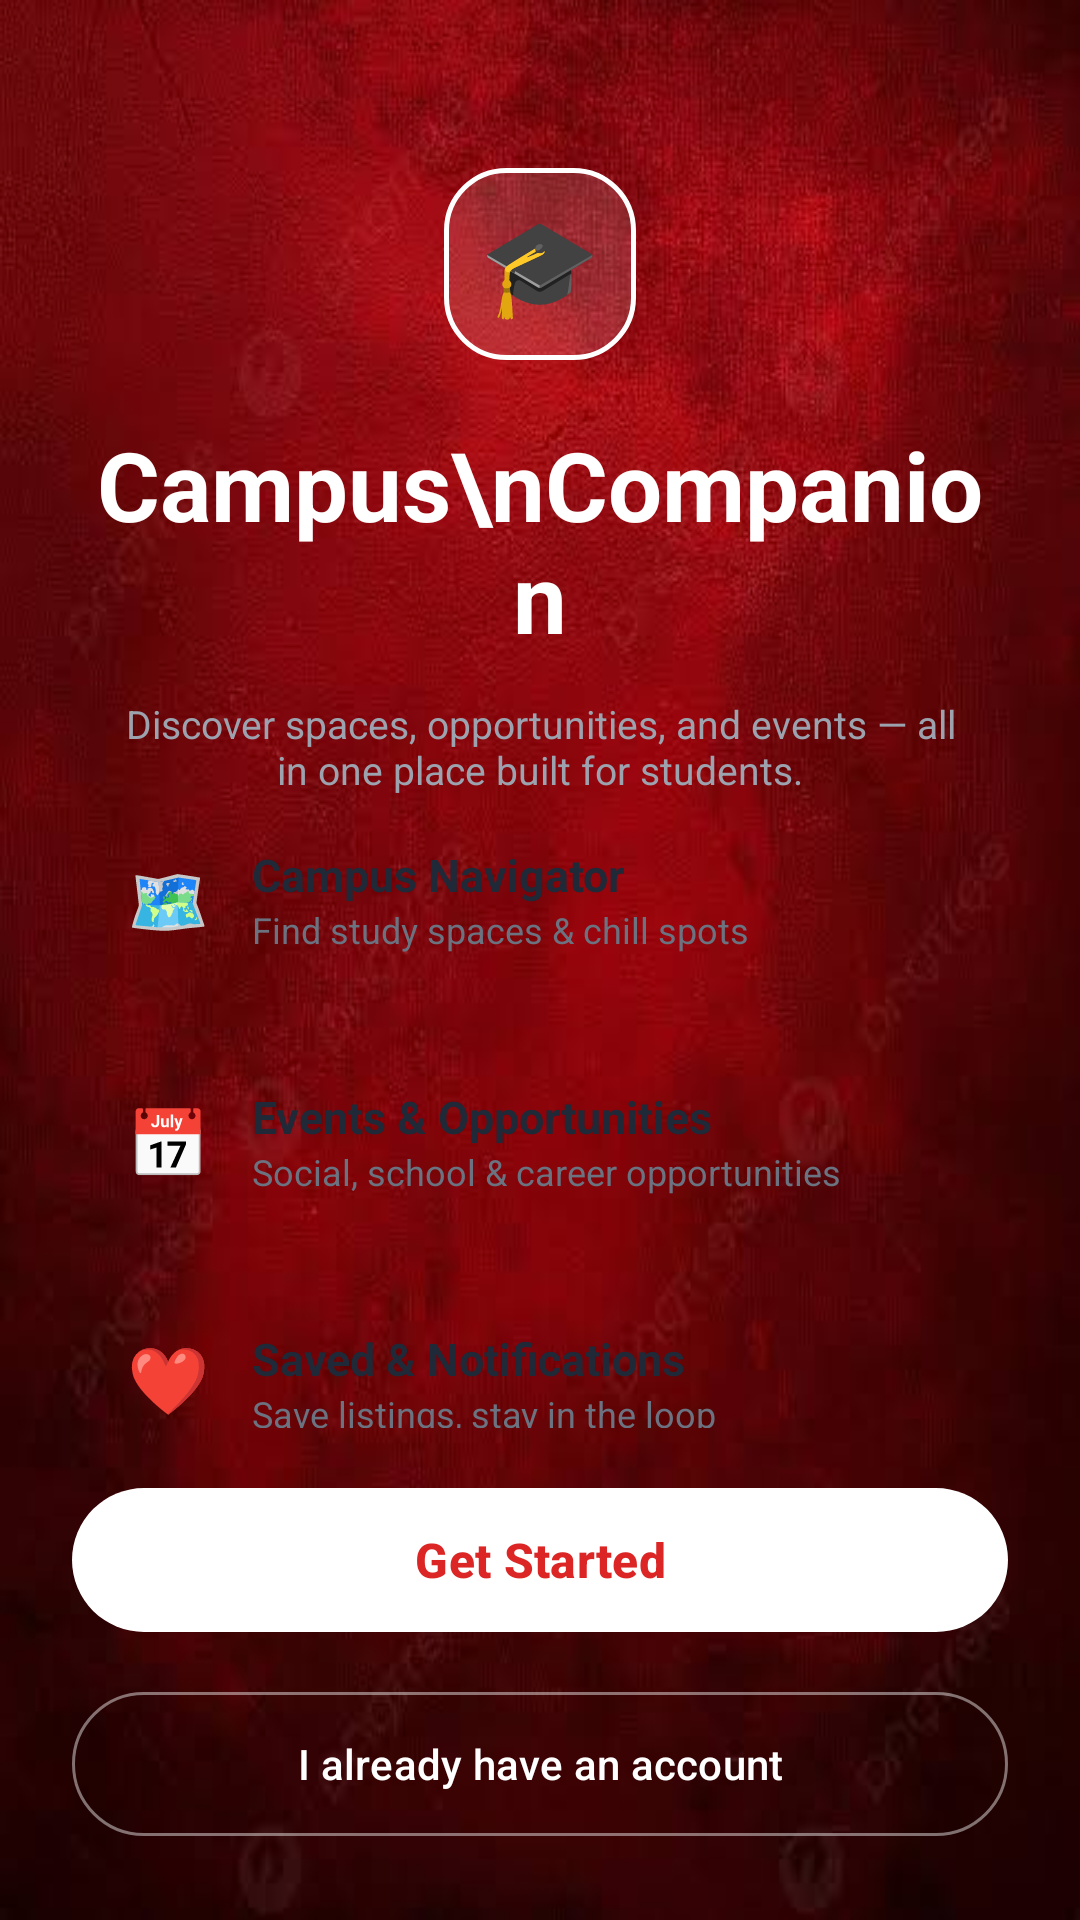

Here is an Android app screen rendered from its layout file. Give the layout XML and the strings, colors and styles it references.
<!-- AndroidManifest.xml: application theme Theme.Campus_Companion_PROG -->
<!-- res/layout/activity_launch.xml -->
<?xml version="1.0" encoding="utf-8"?>
<RelativeLayout xmlns:android="http://schemas.android.com/apk/res/android"
    xmlns:app="http://schemas.android.com/apk/res-auto"
    android:layout_width="match_parent"
    android:layout_height="match_parent"
    android:background="@drawable/bg_geometric_lines"
    android:padding="24dp">

    
    <LinearLayout
        android:id="@+id/heroLayout"
        android:layout_width="match_parent"
        android:layout_height="wrap_content"
        android:layout_marginTop="32dp"
        android:gravity="center"
        android:orientation="vertical">

        
        <FrameLayout
            android:layout_width="64dp"
            android:layout_height="64dp"
            android:background="@drawable/bg_white_card">

            <TextView
                android:layout_width="wrap_content"
                android:layout_height="wrap_content"
                android:layout_gravity="center"
                android:text="🎓"
                android:textSize="32sp" />
        </FrameLayout>

        <TextView
            android:layout_width="wrap_content"
            android:layout_height="wrap_content"
            android:layout_marginTop="20dp"
            android:gravity="center"
            android:text="Campus\nCompanion"
            android:textColor="@color/text_white_primary"
            android:textSize="32sp"
            android:textStyle="bold" />

        <TextView
            android:layout_width="wrap_content"
            android:layout_height="wrap_content"
            android:layout_marginTop="12dp"
            android:gravity="center"
            android:paddingHorizontal="16dp"
            android:text="@string/launch_tagline"
            android:textColor="@color/text_white_secondary"
            android:textSize="13sp" />
    </LinearLayout>

    
    <LinearLayout
        android:layout_width="match_parent"
        android:layout_height="wrap_content"
        android:layout_above="@id/bottomButtonContainer"
        android:layout_below="@id/heroLayout"
        android:gravity="center"
        android:orientation="vertical">

        
        <LinearLayout
            android:layout_width="match_parent"
            android:layout_height="wrap_content"
            android:layout_marginBottom="12dp"
            android:background="@drawable/bg_light_card"
            android:gravity="center_vertical"
            android:orientation="horizontal"
            android:padding="16dp">

            <TextView
                android:layout_width="32dp"
                android:layout_height="32dp"
                android:gravity="center"
                android:text="🗺️"
                android:textSize="22sp" />

            <LinearLayout
                android:layout_width="match_parent"
                android:layout_height="wrap_content"
                android:layout_marginStart="12dp"
                android:orientation="vertical">

                <TextView
                    android:layout_width="wrap_content"
                    android:layout_height="wrap_content"
                    android:text="@string/campus_navigator"
                    android:textColor="#1F2937"
                    android:textSize="15sp"
                    android:textStyle="bold" />

                <TextView
                    android:layout_width="wrap_content"
                    android:layout_height="wrap_content"
                    android:text="@string/launch_nav_desc"
                    android:textColor="#6B7280"
                    android:textSize="12sp" />
            </LinearLayout>
        </LinearLayout>

        
        <LinearLayout
            android:layout_width="match_parent"
            android:layout_height="wrap_content"
            android:layout_marginBottom="12dp"
            android:background="@drawable/bg_light_card"
            android:gravity="center_vertical"
            android:orientation="horizontal"
            android:padding="16dp">

            <TextView
                android:layout_width="32dp"
                android:layout_height="32dp"
                android:gravity="center"
                android:text="📅"
                android:textSize="22sp" />

            <LinearLayout
                android:layout_width="match_parent"
                android:layout_height="wrap_content"
                android:layout_marginStart="12dp"
                android:orientation="vertical">

                <TextView
                    android:layout_width="wrap_content"
                    android:layout_height="wrap_content"
                    android:text="@string/events_opportunities"
                    android:textColor="#1F2937"
                    android:textSize="15sp"
                    android:textStyle="bold" />

                <TextView
                    android:layout_width="wrap_content"
                    android:layout_height="wrap_content"
                    android:text="@string/launch_events_desc"
                    android:textColor="#6B7280"
                    android:textSize="12sp" />
            </LinearLayout>
        </LinearLayout>

        
        <LinearLayout
            android:layout_width="match_parent"
            android:layout_height="wrap_content"
            android:background="@drawable/bg_light_card"
            android:gravity="center_vertical"
            android:orientation="horizontal"
            android:padding="16dp">

            <TextView
                android:layout_width="32dp"
                android:layout_height="32dp"
                android:gravity="center"
                android:text="❤️"
                android:textSize="22sp" />

            <LinearLayout
                android:layout_width="match_parent"
                android:layout_height="wrap_content"
                android:layout_marginStart="12dp"
                android:orientation="vertical">

                <TextView
                    android:layout_width="wrap_content"
                    android:layout_height="wrap_content"
                    android:text="@string/launch_saved_title"
                    android:textColor="#1F2937"
                    android:textSize="15sp"
                    android:textStyle="bold" />

                <TextView
                    android:layout_width="wrap_content"
                    android:layout_height="wrap_content"
                    android:text="@string/launch_saved_desc"
                    android:textColor="#6B7280"
                    android:textSize="12sp" />
            </LinearLayout>
        </LinearLayout>
    </LinearLayout>

    
    <LinearLayout
        android:id="@+id/bottomButtonContainer"
        android:layout_width="match_parent"
        android:layout_height="wrap_content"
        android:layout_alignParentBottom="true"
        android:orientation="vertical">

        
        <com.google.android.material.button.MaterialButton
            android:id="@+id/btnGetStarted"
            android:layout_width="match_parent"
            android:layout_height="56dp"
            android:text="@string/get_started"
            android:textColor="@color/red_primary"
            android:textSize="16sp"
            android:textStyle="bold"
            app:backgroundTint="#FFFFFF"
            app:cornerRadius="28dp" />

        
        <com.google.android.material.button.MaterialButton
            android:id="@+id/btnAlreadyHaveAccount"
            style="@style/Widget.Material3.Button.OutlinedButton"
            android:layout_width="match_parent"
            android:layout_height="56dp"
            android:layout_marginTop="12dp"
            android:text="@string/already_have_account"
            android:textColor="#FFFFFF"
            android:textSize="14sp"
            app:cornerRadius="28dp"
            app:strokeColor="#70FFFFFF"
            app:strokeWidth="1dp" />
    </LinearLayout>

</RelativeLayout>
<!-- resources referenced by this layout -->
<resources>
  <color name="red_primary">#DC2626</color>
  <color name="text_white_primary">#FFFFFF</color>
  <color name="text_white_secondary">#9CA3AF</color>
  <!-- drawable bg_geometric_lines: png bitmap (drawable, 361092 bytes) -->
  <!-- drawable bg_white_card (drawable) -->
  <?xml version="1.0" encoding="utf-8"?>
  <shape xmlns:android="http://schemas.android.com/apk/res/android"
      android:shape="rectangle">
      
      <solid android:color="#20FFFFFF" />
  
      
      <stroke
          android:width="1.5dp"
          android:color="#FFFFFF" />
  
      
      <corners android:radius="20dp" />
  </shape>
  <string name="already_have_account">I already have an account</string>
  <string name="campus_navigator">Campus Navigator</string>
  <string name="events_opportunities">Events &amp; Opportunities</string>
  <string name="get_started">Get Started</string>
  <string name="launch_events_desc">Social, school &amp; career opportunities</string>
  <string name="launch_nav_desc">Find study spaces &amp; chill spots</string>
  <string name="launch_saved_desc">Save listings, stay in the loop</string>
  <string name="launch_saved_title">Saved &amp; Notifications</string>
  <string name="launch_tagline">Discover spaces, opportunities, and events — all in one place built for students.</string>
  <style name="Theme.Campus_Companion_PROG" parent="Base.Theme.Campus_Companion_PROG" />
  <style name="Base.Theme.Campus_Companion_PROG" parent="Theme.Material3.DayNight.NoActionBar">
          
          
      </style>
</resources>
